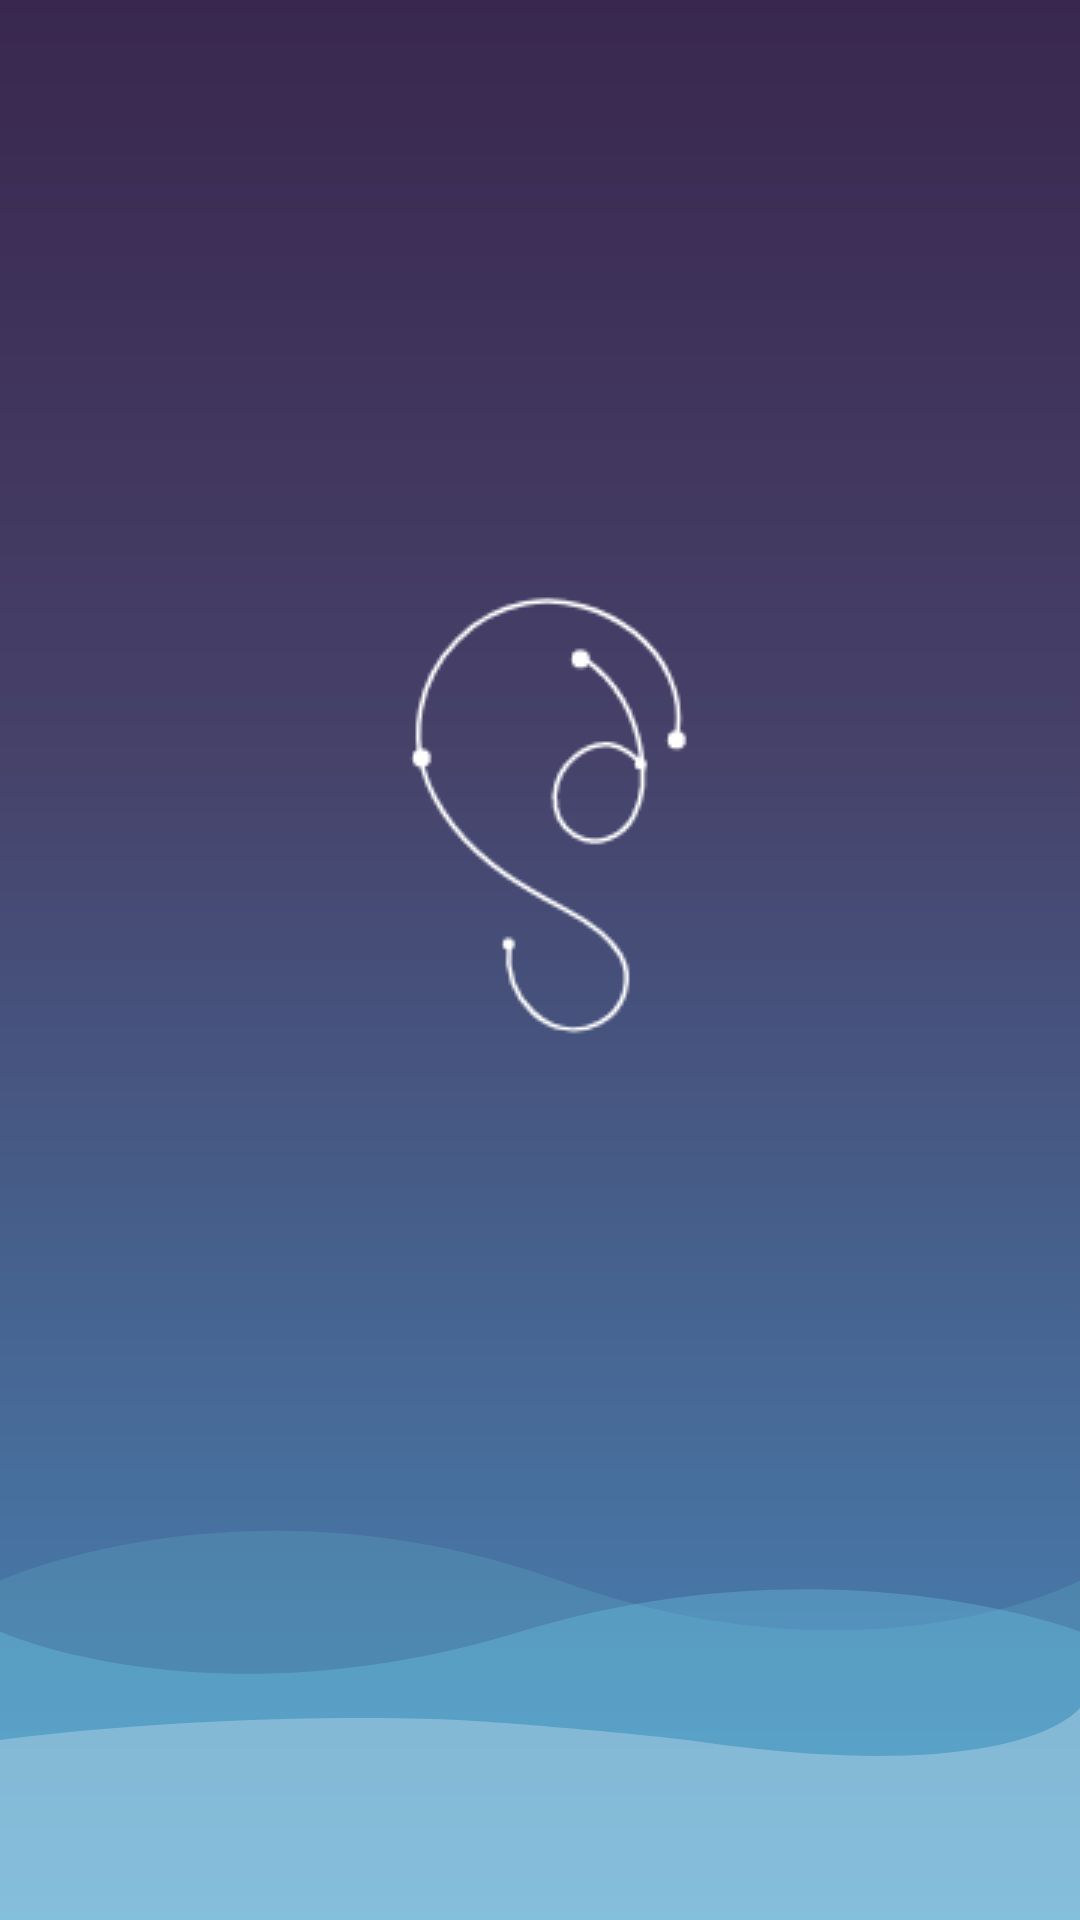

This screen was rendered from an Android layout file. Write that file and the resources it references.
<!-- AndroidManifest.xml: application theme Theme.example -->
<!-- res/layout/activity_splash.xml -->
<?xml version="1.0" encoding="utf-8"?>
<androidx.constraintlayout.widget.ConstraintLayout xmlns:android="http://schemas.android.com/apk/res/android"
    xmlns:app="http://schemas.android.com/apk/res-auto"
    xmlns:tools="http://schemas.android.com/tools"
    android:layout_width="match_parent"
    android:layout_height="match_parent"
    tools:context=".Activity.SplashActivity"
    android:background="@drawable/background_splash_no_logo"
    >

    <ImageView
        android:layout_width="wrap_content"
        android:layout_height="wrap_content"
        android:src="@drawable/img_logo_large"
        app:layout_constraintBottom_toBottomOf="parent"
        app:layout_constraintEnd_toEndOf="parent"
        app:layout_constraintStart_toStartOf="parent"
        app:layout_constraintTop_toTopOf="parent"
        app:layout_constraintVertical_bias="0.4" />

</androidx.constraintlayout.widget.ConstraintLayout>
<!-- resources referenced by this layout -->
<resources>
  <!-- drawable background_splash_no_logo (drawable) -->
  <vector xmlns:android="http://schemas.android.com/apk/res/android"
      xmlns:aapt="http://schemas.android.com/aapt"
      android:width="360dp"
      android:height="760dp"
      android:viewportWidth="360"
      android:viewportHeight="760">
    <path
        android:pathData="M0,0H360V760H0z">
      <aapt:attr name="android:fillColor">
        <gradient 
            android:startY="0"
            android:startX="180"
            android:endY="760"
            android:endX="180"
            android:type="linear">
          <item android:offset="0" android:color="#FF39274F"/>
          <item android:offset="0.385" android:color="#FF464169"/>
          <item android:offset="1" android:color="#FF4789BB"/>
        </gradient>
      </aapt:attr>
    </path>
    <path
        android:pathData="M360,625.611l-0,134.39l-360,0l-0,-134.39s82.407,-44.342 186.344,0 173.656,0 173.656,0z"
        android:strokeAlpha="0.21"
        android:fillColor="#6ac0cf"
        android:fillAlpha="0.21"/>
    <path
        android:pathData="M0,645.789L0,760h360v-114.211s-82.407,-37.684 -186.344,0 -173.656,0 -173.656,0z"
        android:strokeAlpha="0.26"
        android:fillColor="#79dcf8"
        android:fillAlpha="0.26"/>
    <path
        android:pathData="M296.635,760L0.003,760l-0,-71.245s66.532,-11.126 147.13,-8.244c18.015,0.644 73.183,6.7 81.961,8.244 111.752,19.623 130.909,-12.755 130.909,-12.755l-0,84z"
        android:strokeAlpha="0.26"
        android:fillColor="#fff"
        android:fillAlpha="0.26"/>
  </vector>
  <!-- drawable img_logo_large: png bitmap (drawable, 4629 bytes) -->
  <style name="Theme.example" parent="Theme.MaterialComponents.DayNight.DarkActionBar">
          
          <item name="colorPrimary">@color/purple_500</item>
          <item name="colorPrimaryVariant">@color/purple_700</item>
          <item name="colorOnPrimary">@color/white</item>
          
          <item name="colorSecondary">@color/teal_200</item>
          <item name="colorSecondaryVariant">@color/teal_700</item>
          <item name="colorOnSecondary">@color/black</item>
          
  
          
          <item name="windowActionBar">false</item>
          <item name="windowNoTitle">true</item>
  
          
          <item name="android:statusBarColor">@android:color/transparent</item>
  
          
          <item name="bottomSheetDialogTheme">@style/AppBottomSheetDialogTheme</item>
  
          
          <item name="android:textColor">@color/white</item>
  
      </style>
  <color name="purple_500">#FF6200EE</color>
  <color name="purple_700">#FF3700B3</color>
  <color name="white">#FFFFFFFF</color>
  <color name="teal_200">#FF03DAC5</color>
  <color name="teal_700">#FF018786</color>
  <color name="black">#FF000000</color>
  <style name="AppBottomSheetDialogTheme" parent="Theme.Design.Light.BottomSheetDialog">
          <item name="bottomSheetStyle">@style/AppModalStyle</item>
      </style>
  <style name="AppModalStyle" parent="Widget.Design.BottomSheet.Modal">
          <item name="android:background">@drawable/dialog_bottom</item>
      </style>
  <!-- drawable dialog_bottom (drawable) -->
  <?xml version="1.0" encoding="utf-8"?>
  <selector xmlns:android="http://schemas.android.com/apk/res/android">
      <item>
          <shape android:shape="rectangle">
              <solid android:color="#C2FFFFFF" />
              <corners android:topLeftRadius="20dp" android:topRightRadius="20dp" />
          </shape>
      </item>
  </selector>
</resources>
